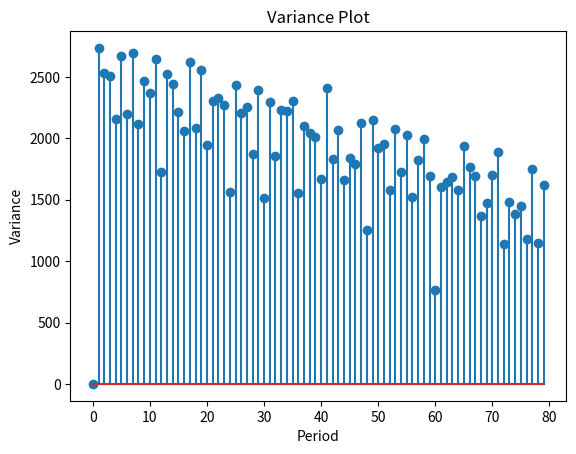

Generate this figure with matplotlib: (Note: this script raises an exception after producing the figure.)
import numpy as np
import fractions as f
from scipy.linalg import circulant
import matplotlib.pyplot as plt
from matplotlib.pyplot import *
from scipy import signal
plt.close('all')

def energy(x):
	eng = np.matmul(x.T, x)
	return(eng)


x1 = 100*np.random.rand(30)
x1 = x1 - np.mean(x1)
x2 = 100*np.random.rand(12)
x2 = x2 - np.mean(x2)
x5 = 30*np.random.randn(180)
x = np.tile(x1,6) + np.tile(x2, 15) + x5
snr = 10*np.log(energy(x)/energy(x5))
print('snr', snr)
x = x[0:180]
x = x
print(np.matmul(x.T,x))
N = 160
vari = np.zeros(80)

for k in range(1,80):
	#print("\n***************************\n")
	#print("\nTesting if period is ", k)
	cumm = 0
	for i  in range(k):
		collection = []
		for j in range(N):
			if(k*j+i < N):
				collection.append(x[k*j+i])
			var = np.var(collection)
		cumm = cumm + var
	vari[k] = cumm/k
	# print("For k = ",k , "distance = ", cumm/k)
	#print("**********************************\n")
plt.figure(1)
title('Variance Plot')
xlabel('Period')
ylabel('Variance')
plt.stem(vari)
plt.show()
prev = 1
current = 2
nxt = 3
plot = []
idx = []
maxi = np.max(vari)
for i in range(1,116):
	if vari[current] < vari[prev]:
		if vari[current] < vari[nxt]:
			plot.append((maxi-vari[current])**4)
			idx.append(current)
	prev = current
	current = nxt
	nxt = nxt + 1
plt.figure(2)
title('Variance Plot')
xlabel('Period')
ylabel('Strength')
plt.stem(idx,plot)
plt.show()